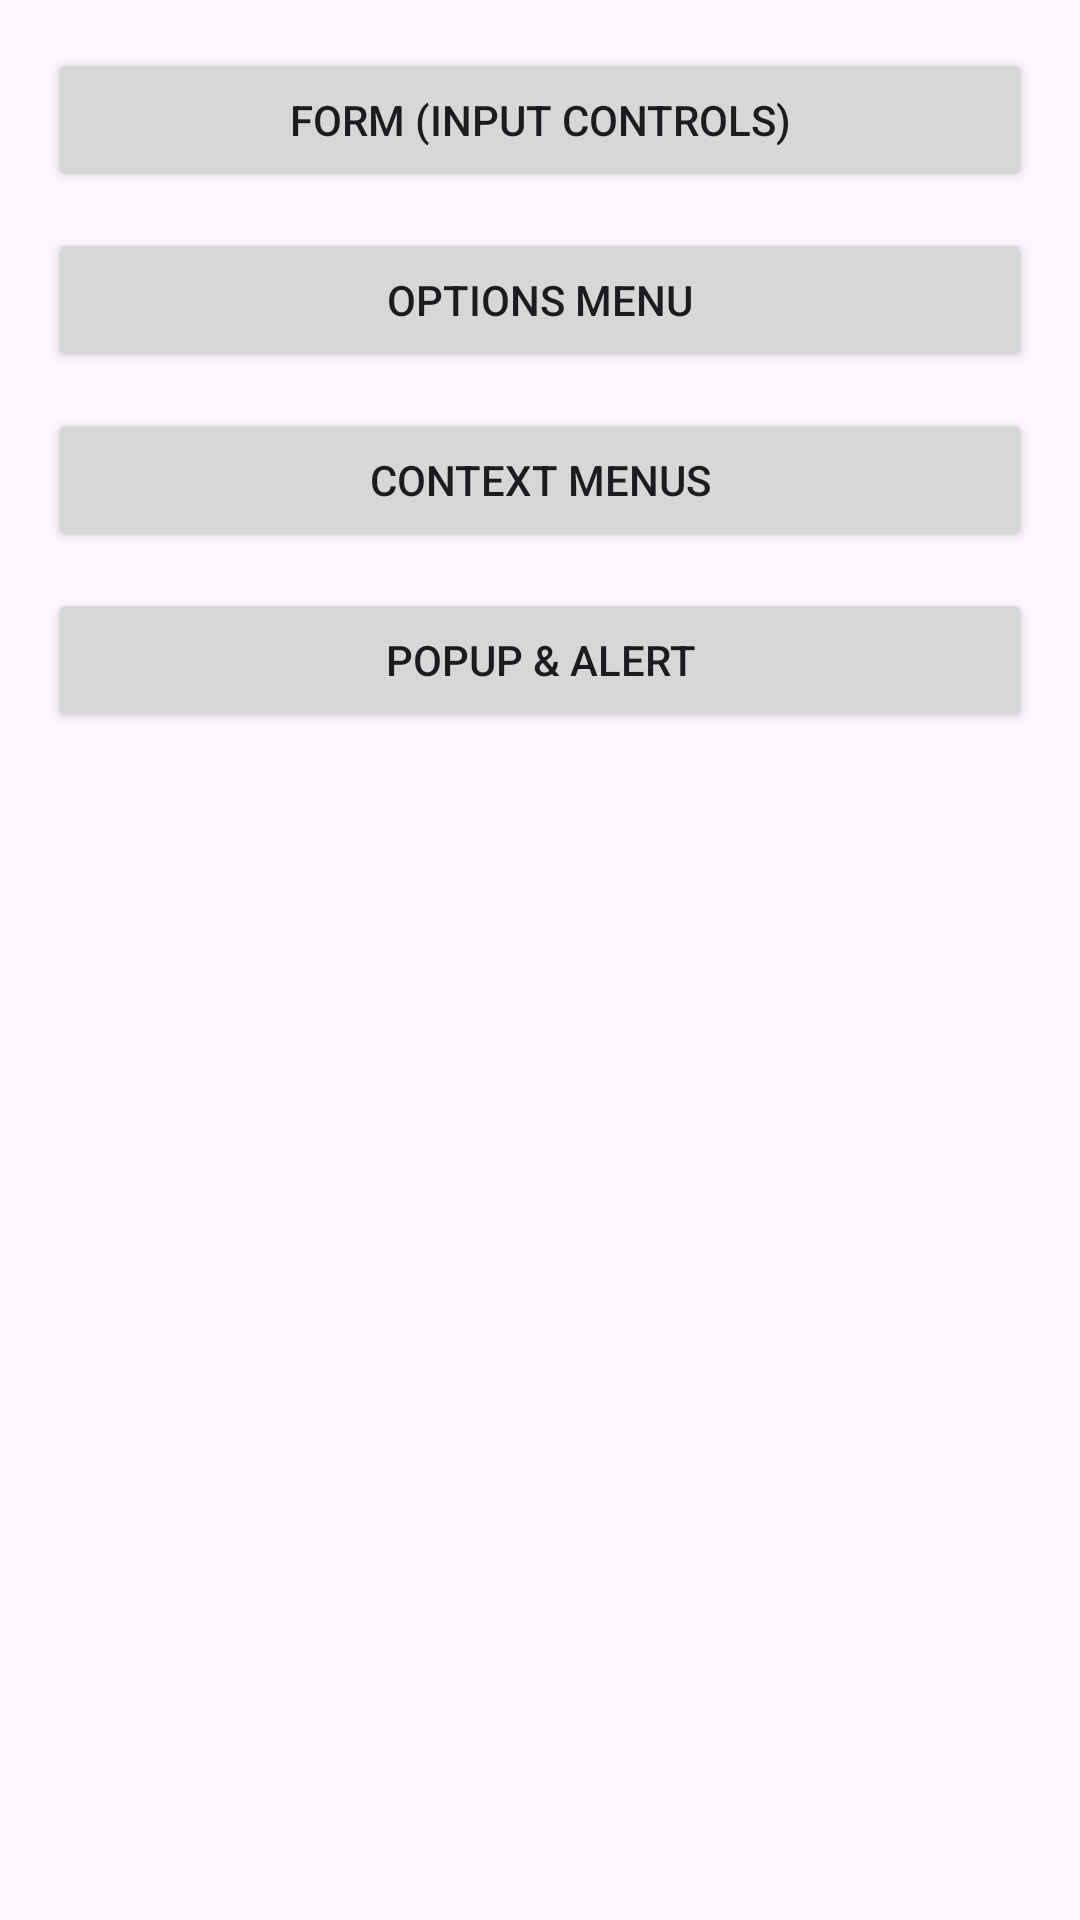

This screen was rendered from an Android layout file. Write that file and the resources it references.
<!-- AndroidManifest.xml: application theme Theme.IamNoob -->
<!-- res/layout/activity_main.xml -->
<?xml version="1.0" encoding="utf-8"?>
<LinearLayout xmlns:android="http://schemas.android.com/apk/res/android"
    android:layout_width="match_parent"
    android:layout_height="match_parent"
    android:orientation="vertical"
    android:padding="16dp">

    <Button
        android:id="@+id/formBtn"
        android:layout_width="match_parent"
        android:layout_height="wrap_content"
        android:text="Form (Input Controls)" />

    <Button
        android:id="@+id/menuBtn"
        android:layout_width="match_parent"
        android:layout_height="wrap_content"
        android:layout_marginTop="12dp"
        android:text="Options Menu" />

    <Button
        android:id="@+id/contextBtn"
        android:layout_width="match_parent"
        android:layout_height="wrap_content"
        android:layout_marginTop="12dp"
        android:text="Context Menus" />

    <Button
        android:id="@+id/popupBtn"
        android:layout_width="match_parent"
        android:layout_height="wrap_content"
        android:layout_marginTop="12dp"
        android:text="Popup &amp; Alert" />

</LinearLayout>
<!-- resources referenced by this layout -->
<resources>
  <style name="Theme.IamNoob" parent="Base.Theme.IamNoob" />
  <style name="Base.Theme.IamNoob" parent="Theme.Material3.DayNight.NoActionBar">
          
          
      </style>
</resources>
